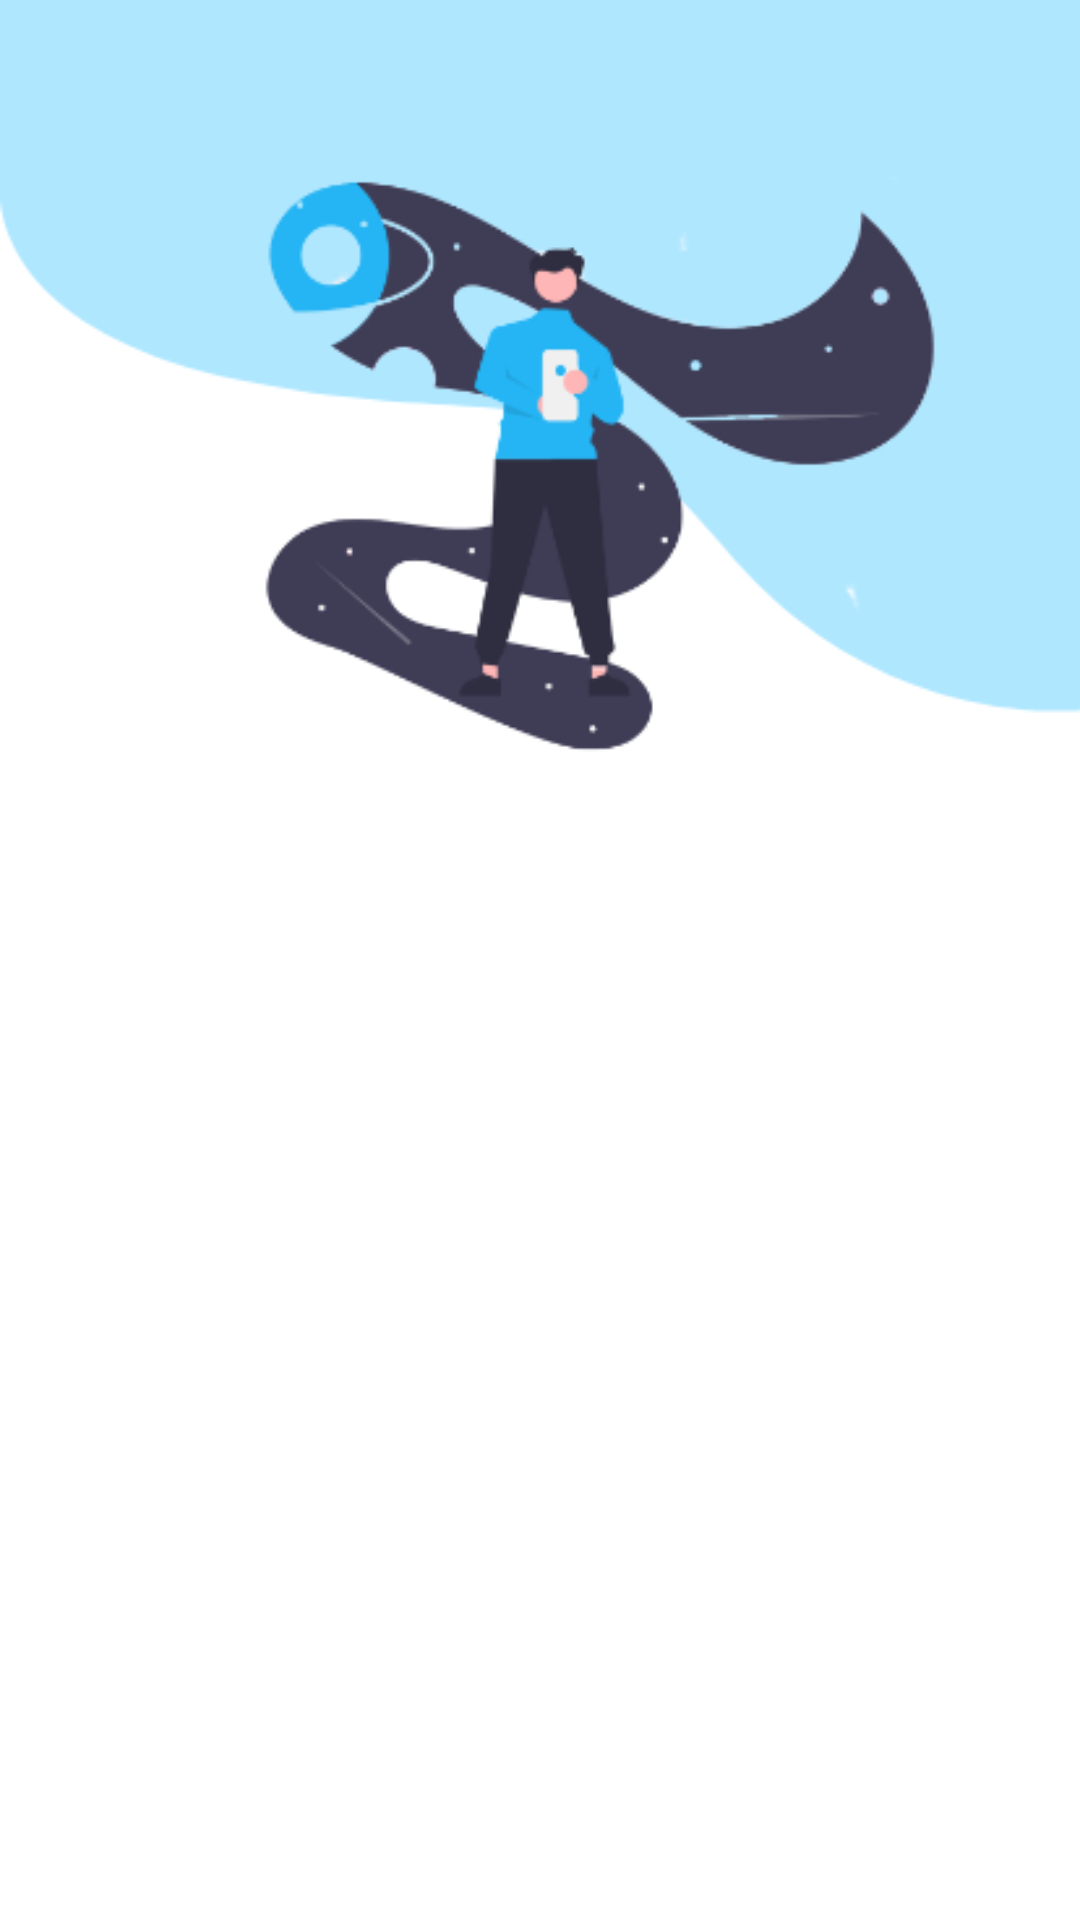

Android layout source for this screen:
<!-- AndroidManifest.xml: application theme AppTheme -->
<!-- res/layout/activity_start.xml -->
<?xml version="1.0" encoding="utf-8"?>
<androidx.constraintlayout.widget.ConstraintLayout xmlns:android="http://schemas.android.com/apk/res/android"
    xmlns:app="http://schemas.android.com/apk/res-auto"
    xmlns:tools="http://schemas.android.com/tools"
    android:layout_width="match_parent"
    android:layout_height="match_parent"
    tools:context=".StartActivity">

    <ImageView
        android:layout_width="match_parent"
        android:layout_height="match_parent"
        android:src="@drawable/startpage"/>

</androidx.constraintlayout.widget.ConstraintLayout>
<!-- resources referenced by this layout -->
<resources>
  <!-- drawable startpage: png bitmap (drawable, 24738 bytes) -->
  <style name="AppTheme" parent="Theme.AppCompat.Light.NoActionBar">
          <item name="windowNoTitle">true</item>
          
          <item name="colorPrimary">@color/colorPrimary</item>
          <item name="colorPrimaryDark">@color/colorPrimaryDark</item>
          <item name="colorAccent">@color/colorAccent</item>
      </style>
  <color name="colorPrimary">#008577</color>
  <color name="colorPrimaryDark">#00574B</color>
  <color name="colorAccent">#D81B60</color>
</resources>
